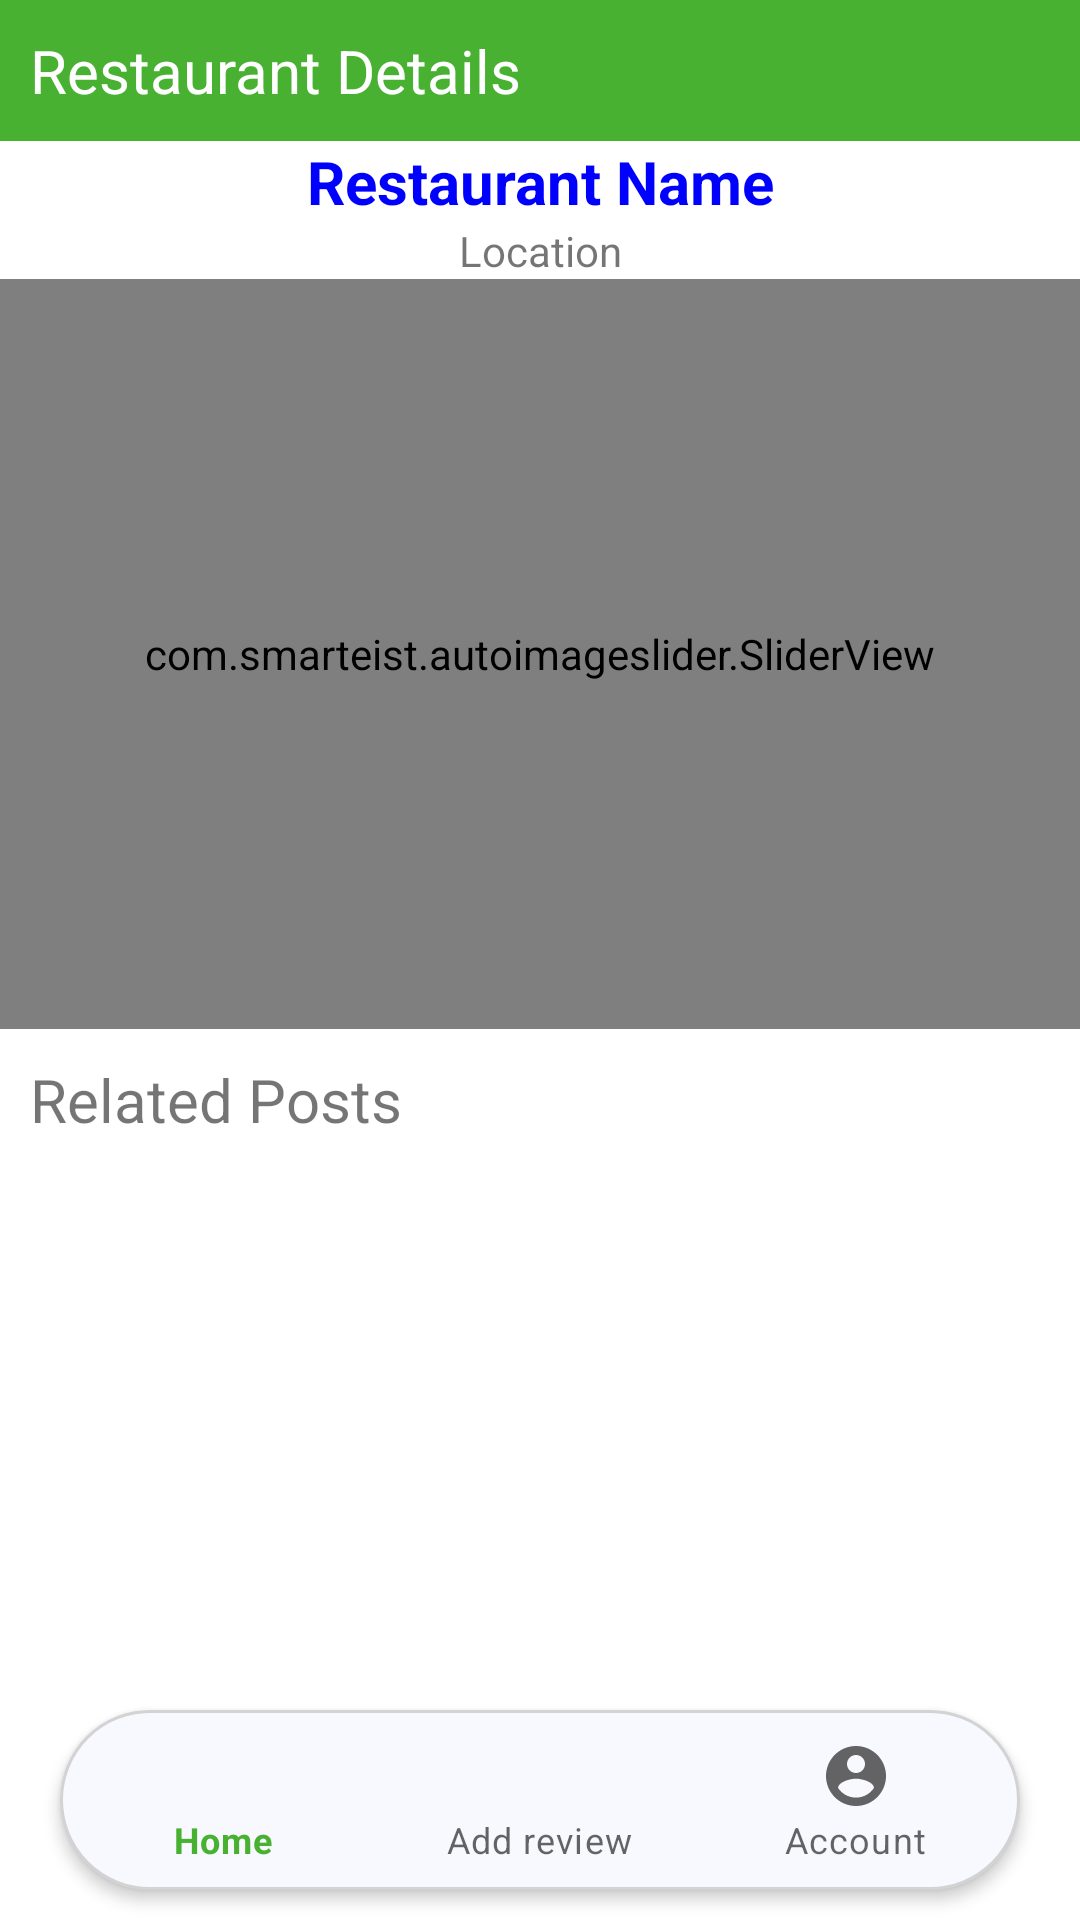

Write the Android layout XML for this screen, with the resource values it uses.
<!-- AndroidManifest.xml: application theme Theme.OpenTable -->
<!-- res/layout/activity_view_restaurant_details.xml -->
<?xml version="1.0" encoding="utf-8"?>
<LinearLayout xmlns:android="http://schemas.android.com/apk/res/android"
    xmlns:tools="http://schemas.android.com/tools"
    android:layout_width="match_parent"
    android:layout_height="match_parent"
    xmlns:app="http://schemas.android.com/apk/res-auto"
    android:orientation="vertical"
    tools:context=".ViewRestaurantDetails">
    <LinearLayout
        android:layout_width="match_parent"
        android:layout_height="wrap_content"
        android:orientation="horizontal"
        android:paddingVertical="10dp"
        android:paddingRight="10dp"
        android:background="#48B131">
        <TextView
            android:id="@+id/pageTitle"
            android:layout_width="match_parent"
            android:layout_height="wrap_content"
            android:text="Restaurant Details"
            android:textSize="20sp"
            android:paddingHorizontal="10dp"
            android:textColor="@color/white"
            android:layout_weight="1"/>

    </LinearLayout>

    <TextView
        android:id="@+id/restName"
        android:layout_width="match_parent"
        android:layout_height="wrap_content"
        android:text="Restaurant Name"
        android:textSize="20sp"
        android:textColor="@color/Blue"
        android:textStyle="bold"
        android:gravity="center"/>
    <TextView
        android:id="@+id/restLocation"
        android:layout_width="match_parent"
        android:layout_height="wrap_content"
        android:text="Location"
        android:gravity="center"
        android:paddingHorizontal="10dp"/>

    
    <com.smarteist.autoimageslider.SliderView
        android:id="@+id/slider"
        android:layout_width="match_parent"
        android:layout_height="250dp"
        app:sliderAnimationDuration="600"
        app:sliderAutoCycleDirection="back_and_forth"
        app:sliderIndicatorAnimationDuration="600"
        app:sliderIndicatorEnabled="false"
        app:sliderIndicatorGravity="center_horizontal|bottom"
        app:sliderIndicatorMargin="15dp"
        app:sliderIndicatorOrientation="horizontal"
        app:sliderIndicatorPadding="3dp"
        app:sliderIndicatorRadius="2dp"
        app:sliderIndicatorSelectedColor="#5A5A5A"
        app:sliderIndicatorUnselectedColor="#FFF"
        app:sliderScrollTimeInSec="1" />

    <TextView
        android:id="@+id/relatedPosts"
        android:paddingHorizontal="10dp"
        android:layout_marginVertical="10dp"
        android:layout_width="match_parent"
        android:layout_height="wrap_content"
        android:text="Related Posts"
        android:textSize="20sp"
        android:gravity="left"/>




        <LinearLayout
            android:layout_width="match_parent"
            android:layout_height="match_parent"
            android:orientation="vertical"
            android:layout_weight="1">
            <androidx.recyclerview.widget.RecyclerView
                android:layout_width="match_parent"
                android:layout_height="wrap_content"
                android:id="@+id/postsRecycler"/>
        </LinearLayout>
        <include
            layout="@layout/bottom_navigation"
            android:layout_width="match_parent"
            android:layout_height="wrap_content"/>
    </LinearLayout>
<!-- res/layout/bottom_navigation.xml (included above) -->
<?xml version="1.0" encoding="utf-8"?>
<LinearLayout xmlns:android="http://schemas.android.com/apk/res/android"
    xmlns:app="http://schemas.android.com/apk/res-auto"
    android:orientation="horizontal"
    android:layout_width="match_parent"
    android:layout_height="wrap_content">
    <com.google.android.material.bottomnavigation.BottomNavigationView
        android:padding="2dp"
        android:background="@drawable/rounded_nav_bar"
        android:id="@+id/bottom_nav"
        android:layout_marginBottom="10dp"
        android:layout_marginTop="5dp"
        android:elevation="3dp"
        android:layout_marginHorizontal="20dp"
        android:layout_width="match_parent"
        android:layout_height="wrap_content"
        app:menu="@menu/bottom_nav_menu"
        />
</LinearLayout>
<!-- resources referenced by this layout -->
<resources>
  <color name="Blue">#0000FF</color>
  <color name="white">#FFFFFFFF</color>
  <!-- drawable rounded_nav_bar (drawable) -->
  <?xml version="1.0" encoding="utf-8"?>
  <shape xmlns:android="http://schemas.android.com/apk/res/android"
      android:shape="rectangle">
  <corners
      android:radius="40dp"/>
      <stroke
          android:width="1dp"
          android:color="@color/LightGrey"/>
      <solid
          android:color="@color/GhostWhite"/>
  </shape>
  <style name="Theme.OpenTable" parent="Theme.MaterialComponents.DayNight.DarkActionBar">
          
          <item name="colorPrimary">#48B131</item>
          <item name="colorPrimaryVariant">#48B131</item>
          <item name="colorOnPrimary">@color/white</item>
          
          <item name="colorSecondary">@color/teal_200</item>
          <item name="colorSecondaryVariant">@color/teal_700</item>
          <item name="colorOnSecondary">@color/black</item>
          
          <item name="android:statusBarColor" tools:targetApi="l">?attr/colorPrimaryVariant</item>
          
      </style>
  <color name="LightGrey">#D3D3D3</color>
  <color name="GhostWhite">#F8F8FF</color>
  <color name="teal_200">#FF03DAC5</color>
  <color name="teal_700">#FF018786</color>
  <color name="black">#FF000000</color>
</resources>
